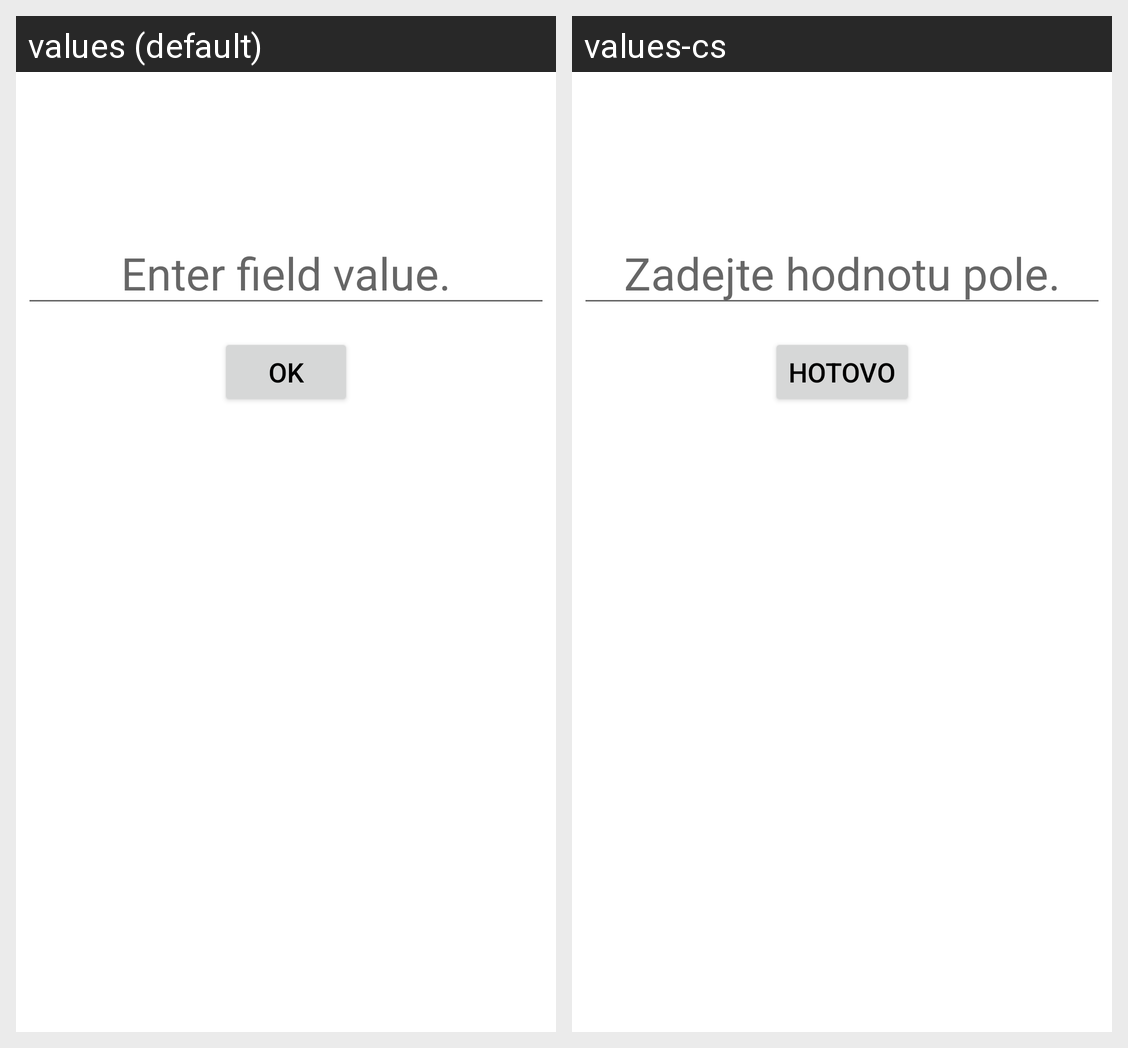

Strings drawn on this Android screen and how each of the app's shown locales translates them:
Android screen res/layout/activity_choose_field_value.xml rendered under 2 locales, left to right: values (default), values-cs. Device: Nexus 5 (rendered at 1080×1920; each locale shown at half size, 540×960, under a caption strip naming it); theme Theme.Shikaku.
Strings drawn on this screen, with the default value and each locale's value (text and hints the layout hard-codes, and strings that could not be matched under every locale, appear in the picture but are not listed):

editNumber_fieldValue_hint
  values: Enter field value.
  values-cs: Zadejte hodnotu pole.

confirm
  values: OK
  values-cs: Hotovo
